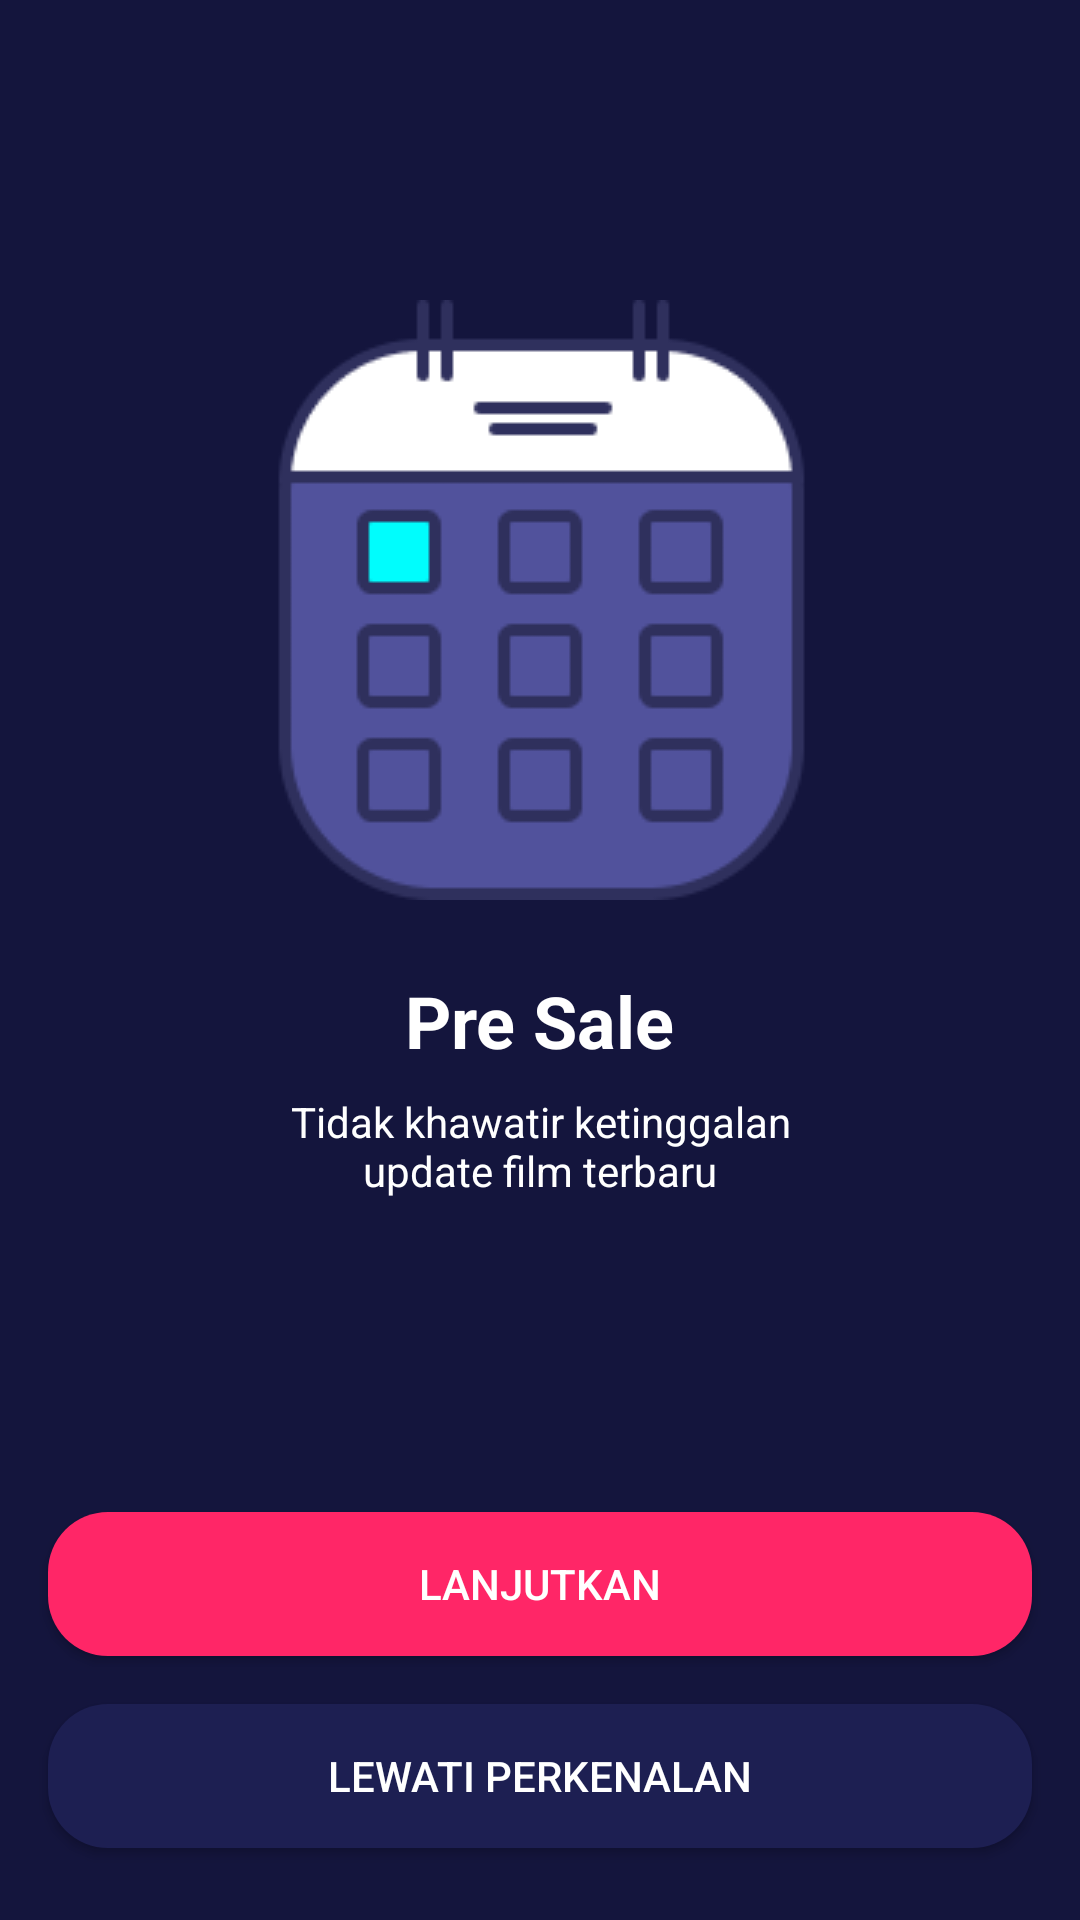

This screen was rendered from an Android layout file. Write that file and the resources it references.
<!-- AndroidManifest.xml: application theme AppTheme.noActionBar -->
<!-- res/layout/activity_onboarding_two.xml -->
<?xml version="1.0" encoding="utf-8"?>
<androidx.constraintlayout.widget.ConstraintLayout xmlns:android="http://schemas.android.com/apk/res/android"
    xmlns:app="http://schemas.android.com/apk/res-auto"
    xmlns:tools="http://schemas.android.com/tools"
    android:layout_width="match_parent"
    android:layout_height="match_parent"
    android:background="@color/colorBlue"
    tools:context=".onboarding.OnboardingOneActivity">

    <Button
        android:id="@+id/btnHome"
        android:layout_width="0dp"
        android:layout_height="wrap_content"
        android:layout_marginStart="16dp"
        android:layout_marginEnd="16dp"
        android:layout_marginBottom="24dp"
        android:background="@drawable/shape_rectangle_blue_grey"
        android:text="@string/lewati_perkenalan"
        android:textColor="@color/colorWhite"
        app:layout_constraintBottom_toBottomOf="parent"
        app:layout_constraintEnd_toEndOf="parent"
        app:layout_constraintStart_toStartOf="parent" />

    <Button
        android:id="@+id/btnDaftar"
        android:layout_width="0dp"
        android:layout_height="wrap_content"
        android:layout_marginStart="16dp"
        android:layout_marginEnd="16dp"
        android:layout_marginBottom="16dp"
        android:background="@drawable/shape_rectangle_pink"
        android:text="@string/lanjutkan"
        android:textColor="@color/colorWhite"
        app:layout_constraintBottom_toTopOf="@+id/btnHome"
        app:layout_constraintEnd_toEndOf="parent"
        app:layout_constraintHorizontal_bias="0.0"
        app:layout_constraintStart_toStartOf="parent" />

    <ImageView
        android:id="@+id/imageView2"
        android:layout_width="200dp"
        android:layout_height="200dp"
        android:layout_marginTop="100dp"
        app:layout_constraintEnd_toEndOf="parent"
        app:layout_constraintStart_toStartOf="parent"
        app:layout_constraintTop_toTopOf="parent"
        app:srcCompat="@drawable/onboardingtwo" />

    <TextView
        android:id="@+id/textView"
        android:layout_width="wrap_content"
        android:layout_height="wrap_content"
        android:layout_marginTop="24dp"
        android:text="@string/pre_sale"
        android:textColor="@color/colorWhite"
        android:textSize="24sp"
        android:textStyle="bold"
        app:layout_constraintEnd_toEndOf="parent"
        app:layout_constraintStart_toStartOf="parent"
        app:layout_constraintTop_toBottomOf="@+id/imageView2" />

    <TextView
        android:id="@+id/textView2"
        android:layout_width="wrap_content"
        android:layout_height="wrap_content"
        android:layout_marginStart="16dp"
        android:layout_marginTop="8dp"
        android:layout_marginEnd="16dp"
        android:gravity="center"
        android:text="@string/pre_sale_deskripsi"
        android:textColor="@color/colorWhite"
        app:layout_constraintEnd_toEndOf="parent"
        app:layout_constraintStart_toStartOf="parent"
        app:layout_constraintTop_toBottomOf="@+id/textView" />
</androidx.constraintlayout.widget.ConstraintLayout>
<!-- resources referenced by this layout -->
<resources>
  <color name="colorBlue">#14153D</color>
  <color name="colorWhite">#FFFFFF</color>
  <!-- drawable onboardingtwo: png bitmap (drawable, 4332 bytes) -->
  <!-- drawable shape_rectangle_blue_grey (drawable) -->
  <?xml version="1.0" encoding="utf-8"?>
  <shape xmlns:android="http://schemas.android.com/apk/res/android">
  
      <solid android:color="@color/colorBlueGrey"/>
      <corners android:radius="20dp"/>
  
  </shape>
  <!-- drawable shape_rectangle_pink (drawable) -->
  <?xml version="1.0" encoding="utf-8"?>
  <shape xmlns:android="http://schemas.android.com/apk/res/android">
  
      <solid android:color="@color/colorPink"/>
      <corners android:radius="20dp"/>
  
  </shape>
  <string name="lanjutkan">LANJUTKAN</string>
  <string name="lewati_perkenalan">LEWATI PERKENALAN</string>
  <string name="pre_sale">Pre Sale</string>
  <string name="pre_sale_deskripsi">Tidak khawatir ketinggalan\nupdate film terbaru</string>
  <style name="AppTheme.noActionBar" parent="Theme.AppCompat.Light.NoActionBar" />
  <color name="colorBlueGrey">#1D1F52</color>
  <color name="colorPink">#FF2667</color>
</resources>
